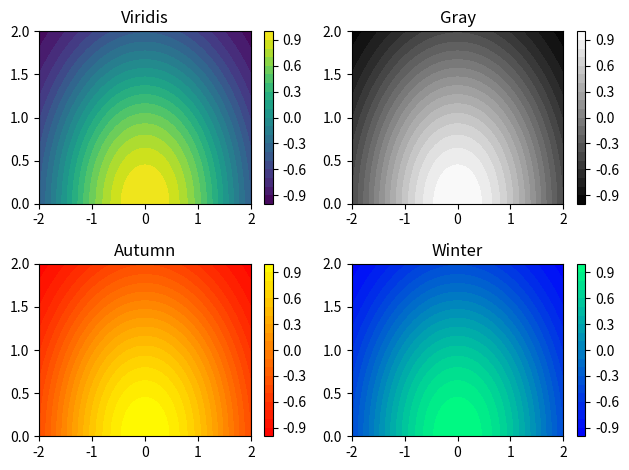

Python code for this plot:
# Import numpy and matplotlib.pyplot
import numpy as np
import matplotlib.pyplot as plt

# Generate two 1-D arrays: u, v
u = np.linspace(-2, 2, 101)
v = np.linspace(0,2,51)

# Generate 2-D arrays from u and v: X, Y
X,Y = np.meshgrid(u,v)

# Compute Z based on X and Y
Z = np.cos(np.sqrt(X**2 + Y**2)) 

""" print(X)
print(Y)
print(Z) """

# Generate a default contour map of the array Z
plt.subplot(2,2,1)
plt.contour(X,Y,Z)

# Generate a contour map with 20 contours
plt.subplot(2,2,2)
plt.contour(X,Y,Z,20)

# Generate a default filled contour map of the array Z
plt.subplot(2,2,3)
plt.contourf(X,Y,Z)

# Generate a default filled contour map with 20 contours
plt.subplot(2,2,4)
plt.contourf(X,Y,Z,20)

# Improve the spacing between subplots
plt.tight_layout()

# Display the figure
plt.show()

plt.clf()

# Create a filled contour plot with a color map of 'viridis'
plt.subplot(2,2,1)
plt.contourf(X,Y,Z,20, cmap='viridis')
plt.colorbar()
plt.title('Viridis')

# Create a filled contour plot with a color map of 'gray'
plt.subplot(2,2,2)
plt.contourf(X,Y,Z,20, cmap='gray')
plt.colorbar()
plt.title('Gray')

# Create a filled contour plot with a color map of 'autumn'
plt.subplot(2,2,3)
plt.contourf(X,Y,Z,20, cmap='autumn')
plt.colorbar()
plt.title('Autumn')

# Create a filled contour plot with a color map of 'winter'
plt.subplot(2,2,4)
plt.contourf(X,Y,Z,20, cmap='winter')
plt.colorbar()
plt.title('Winter')

# Improve the spacing between subplots and display them
plt.tight_layout()
plt.show()


